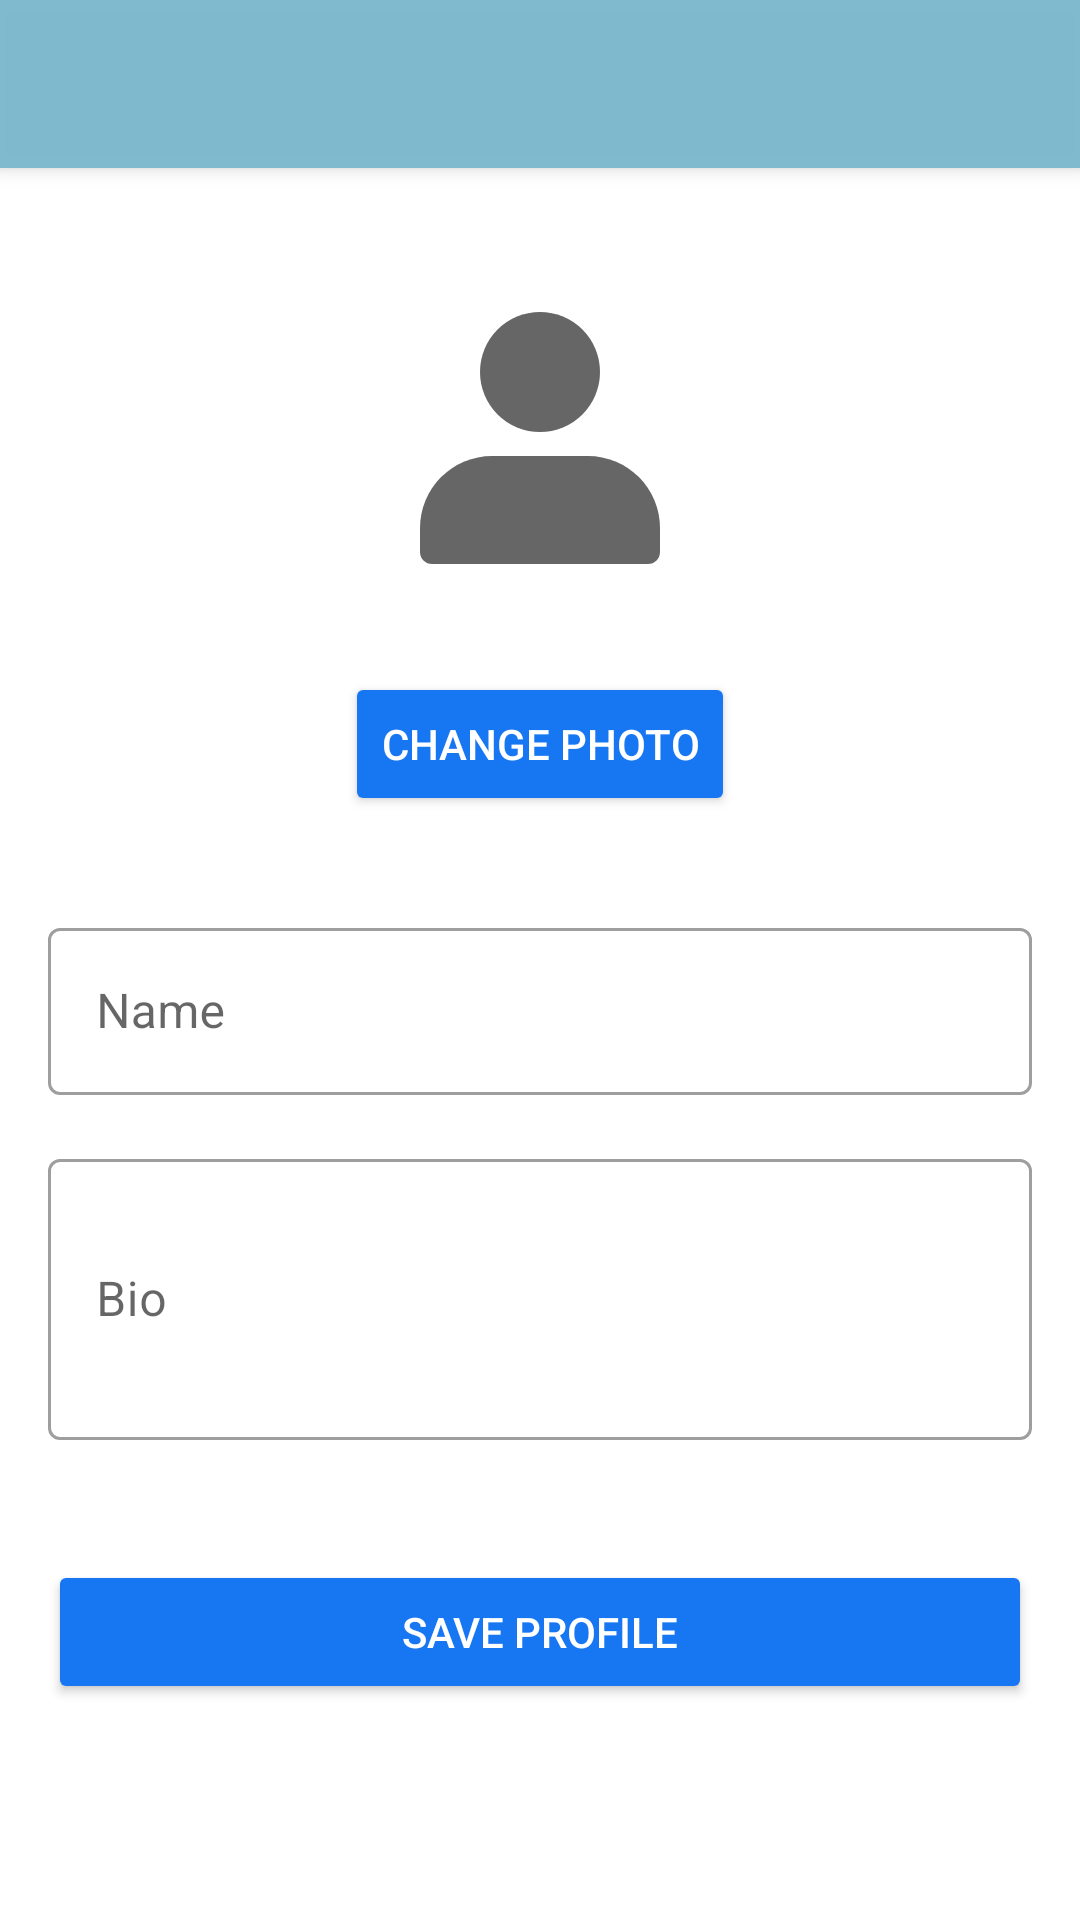

Produce the Android XML layout that renders to this screen, including the resource entries it uses.
<!-- AndroidManifest.xml: application theme Theme.AplikasiChefAI -->
<!-- res/layout/activity_edit_profile.xml -->
<?xml version="1.0" encoding="utf-8"?>
<LinearLayout xmlns:android="http://schemas.android.com/apk/res/android"
    xmlns:app="http://schemas.android.com/apk/res-auto"
    xmlns:tools="http://schemas.android.com/tools"
    android:layout_width="match_parent"
    android:layout_height="match_parent"
    android:orientation="vertical"
    tools:context=".EditProfileActivity">

    <androidx.appcompat.widget.Toolbar
        android:id="@+id/toolbar"
        android:layout_width="match_parent"
        android:layout_height="?attr/actionBarSize"
        android:background="?attr/colorPrimary"
        android:elevation="4dp"
        android:theme="@style/ThemeOverlay.AppCompat.ActionBar"
        app:popupTheme="@style/ThemeOverlay.AppCompat.Light"
        app:titleTextColor="@android:color/white" />

    <ScrollView
        android:layout_width="match_parent"
        android:layout_height="match_parent">

        <LinearLayout
            android:layout_width="match_parent"
            android:layout_height="wrap_content"
            android:orientation="vertical"
            android:padding="16dp">

            <RelativeLayout
                android:layout_width="match_parent"
                android:layout_height="wrap_content"
                android:layout_marginTop="16dp"
                android:layout_marginBottom="32dp">

                <ImageView
                    android:id="@+id/profileImageView"
                    android:layout_width="120dp"
                    android:layout_height="120dp"
                    android:layout_centerHorizontal="true"
                    android:background="@drawable/ic_profile"
                    android:scaleType="centerCrop" />

                <Button
                    android:id="@+id/chooseImageButton"
                    android:layout_width="wrap_content"
                    android:layout_height="wrap_content"
                    android:layout_below="@id/profileImageView"
                    android:layout_centerHorizontal="true"
                    android:layout_marginTop="16dp"
                    android:backgroundTint="#1777F2"
                    android:text="Change Photo"
                    android:textColor="@android:color/white" />
            </RelativeLayout>

            <com.google.android.material.textfield.TextInputLayout
                android:id="@+id/nameInput"
                style="@style/Widget.MaterialComponents.TextInputLayout.OutlinedBox"
                android:layout_width="match_parent"
                android:layout_height="wrap_content"
                android:layout_marginBottom="16dp"
                android:hint="Name">

                <com.google.android.material.textfield.TextInputEditText
                    android:layout_width="match_parent"
                    android:layout_height="wrap_content"
                    android:inputType="textPersonName" />
            </com.google.android.material.textfield.TextInputLayout>

            <com.google.android.material.textfield.TextInputLayout
                android:id="@+id/bioInput"
                style="@style/Widget.MaterialComponents.TextInputLayout.OutlinedBox"
                android:layout_width="match_parent"
                android:layout_height="wrap_content"
                android:layout_marginBottom="16dp"
                android:hint="Bio">

                <com.google.android.material.textfield.TextInputEditText
                    android:layout_width="match_parent"
                    android:layout_height="wrap_content"
                    android:inputType="textMultiLine"
                    android:minLines="3" />
            </com.google.android.material.textfield.TextInputLayout>

            <Button
                android:id="@+id/saveButton"
                android:layout_width="match_parent"
                android:layout_height="wrap_content"
                android:layout_marginTop="24dp"
                android:backgroundTint="#1777F2"
                android:padding="12dp"
                android:text="Save Profile"
                android:textColor="@android:color/white" />

        </LinearLayout>
    </ScrollView>
</LinearLayout>
<!-- resources referenced by this layout -->
<resources>
  <!-- drawable ic_profile (drawable) -->
  <vector xmlns:android="http://schemas.android.com/apk/res/android"
      android:width="30dp"
      android:height="30dp"
      android:viewportWidth="30"
      android:viewportHeight="30"
      android:tint="?attr/colorControlNormal">
  
      <group>
          <path
              android:fillColor="@android:color/black"
              android:pathData="M15,4A5,5 0 1,0 15,14A5,5 0 1,0 15,4Z" />
          <path
              android:fillColor="@android:color/black"
              android:pathData="M25,22v2a1,1 0 0,1 -1,1H6a1,1 0 0,1 -1,-1v-2a6,6 0 0,1 6,-6h8a6,6 0 0,1 6,6Z" />
      </group>
  </vector>
  <style name="Theme.AplikasiChefAI" parent="Theme.MaterialComponents.Light.NoActionBar">
          
          <item name="colorPrimary">#F07BB8CF</item>gradientBackground
          <item name="colorPrimaryVariant">#FF7043</item>
          <item name="colorOnPrimary">@color/white</item>
          
          <item name="colorSecondary">#FFA726</item>
          <item name="colorSecondaryVariant">#FFB74D</item>
          <item name="colorOnSecondary">@color/black</item>
          
          <item name="android:statusBarColor">@android:color/transparent</item>
          <item name="android:windowLightStatusBar">true</item>
          
          <item name="android:navigationBarColor">@android:color/transparent</item>
          <item name="android:windowLightNavigationBar" tools:targetApi="27">true</item>
          <item name="android:enforceNavigationBarContrast" tools:targetApi="29">false</item>
  
  
      </style>
  <color name="white">#FFFFFFFF</color>
  <color name="black">#FF000000</color>
</resources>
